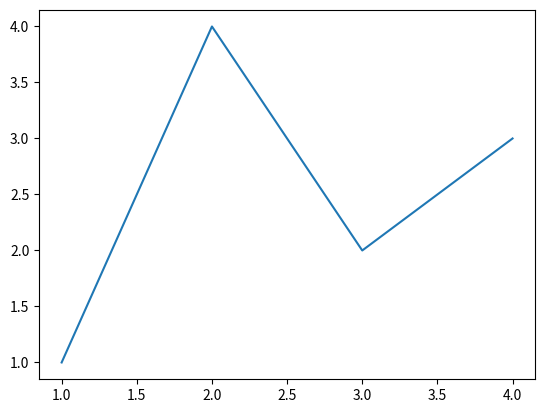
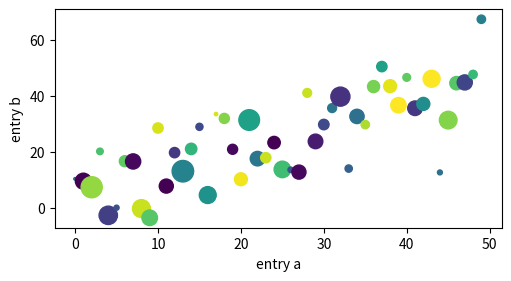
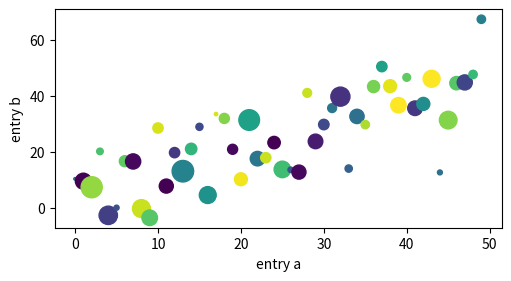
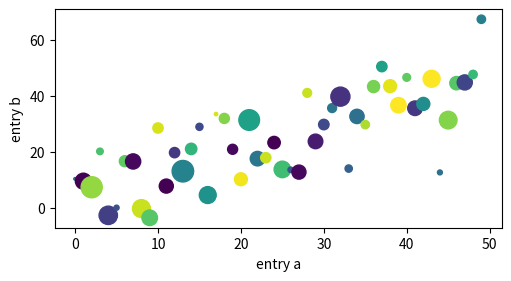
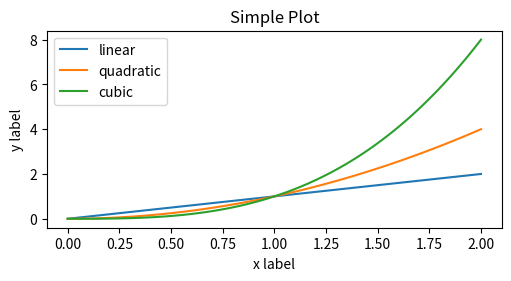
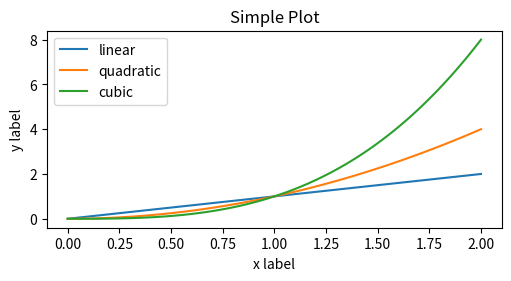
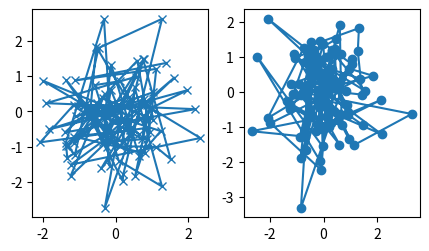
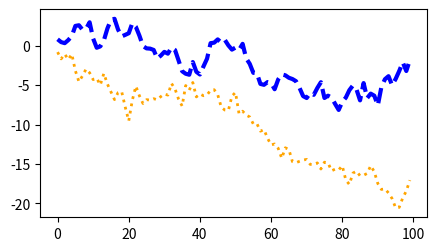
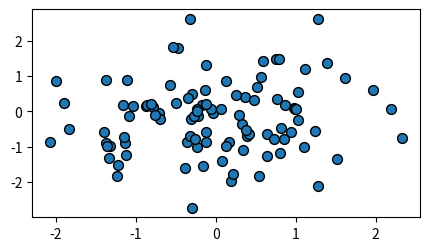
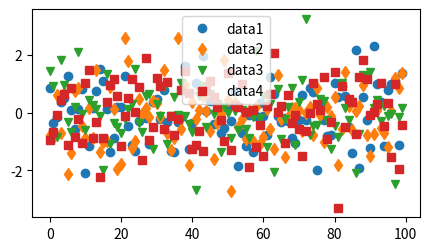
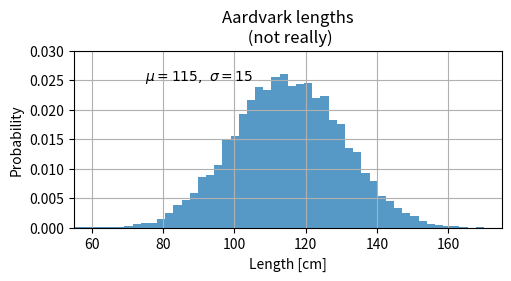
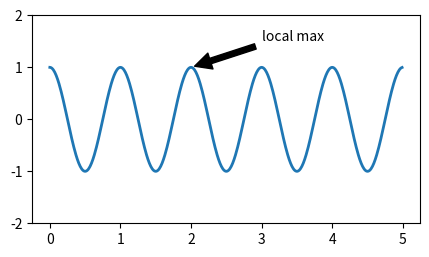
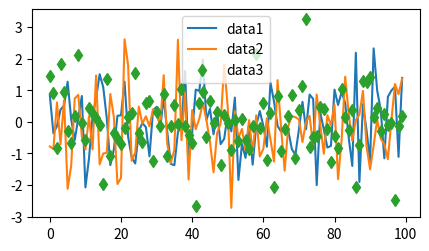
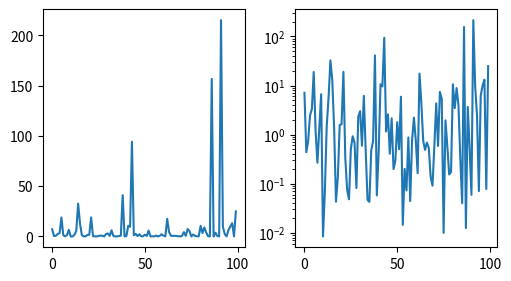
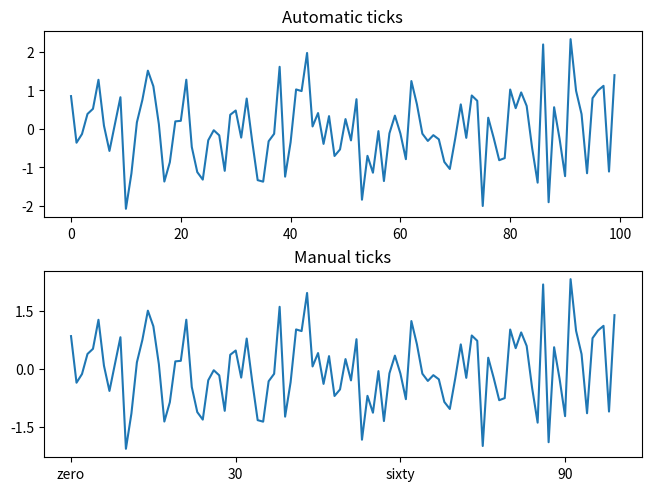
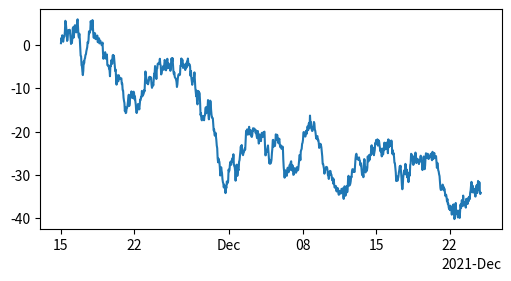

Reproduce these figures in Python, in order.
#!/usr/bin/env python
# coding: utf-8

# 
# # Basic Usage
# 
# This tutorial covers some basic usage patterns and best practices to
# help you get started with Matplotlib.
# 

# In[1]:


get_ipython().run_line_magic('matplotlib', 'inline')
import matplotlib as mpl
import matplotlib.pyplot as plt
import numpy as np
import pandas as pd


# ## A simple example

# * 先快速畫一張圖，再來講內容：

# In[2]:


fig, ax = plt.subplots()  # Create a figure containing a single axes.
ax.plot([1, 2, 3, 4], 
        [1, 4, 2, 3]);  # Plot some data on the axes.


# ## 圖形各 component 圖解

# ![](figures/anatomy.webp)

# * 來定義一下 matplotlib 的幾個名詞：  
#   * `axis`: 一個軸，是一個物件，裡面設定了 scale, limits, generate ticks(刻度) and ticklabel。tickable的文字style是由 `Formatter` 這個物件來控制，tick的位置是由 `Locator` 這個ojbect來控制  
#   * `Artist`: 所有你在一張圖上看到的東西，都被稱為 artist (我想，他叫 artist 的原因，是因為你可以做 styling)，包括Text objects, Line2D objects, collections objects, Patch objects, etc. When the Figure is rendered, all of the Artists are drawn to the canvas. Most Artists are tied to an Axes; such an Artist cannot be shared by multiple Axes, or moved from one to another.  
#   * `axes`: axes是axis的複數，所以2個axis(x,y)畫出的圖的圖，就是一個axes。3個axis(x,y,z)畫出的圖，也是一個axes。所以 axes 你可以想成實際畫出的那個圖，這也是為啥後面在畫圖時，都是用 `ax.*()` 的 method，例如 `ax.plot()`. 
#   * `Figures`: 拿來做畫的那個彈出視窗(or jupyter widgets, etc)，就叫 figures。一個figures裡面，可以包含多個 axes。(因為你可以開一個繪圖視窗後，用subplot把一張2d的圖+一張3d的圖放在一起)。

# ## 畫圖的 inputs
# 
# 
# 

# * 可以接受的 input 包括：  
#   * `numpy.array`. 
#   * `pandas.DataFrame`: 欄位名稱用字串, 後面要加上 `data = ` 這個參數，把 DataFrame 放入  
#   * `dict`: 欄位名稱用字串, 後面要加上 `data = ` 這個參數，把 dictinoary 放入

# In[ ]:





# In[3]:


# numpy.array objects
np.random.seed(19680801)  # seed the random number generator.
a = np.arange(50)
b = a + 10 * np.random.randn(50)
c = np.random.randint(0, 50, 50)
d = np.abs(np.random.randn(50)) * 100

fig, ax = plt.subplots(figsize=(5, 2.7), layout='constrained')
ax.scatter(a, b, c=c, s=d)
ax.set_xlabel('entry a')
ax.set_ylabel('entry b');


# In[4]:


# dictionary
my_dict = {
    "a": a,
    "b": b,
    "c": c,
    "d": d
}
fig, ax = plt.subplots(figsize=(5, 2.7), layout='constrained')
ax.scatter('a', 'b', c='c', s='d', data=my_dict)
ax.set_xlabel('entry a')
ax.set_ylabel('entry b');


# In[5]:


# pandas.DataFrame
my_df = pd.DataFrame(my_dict)
fig, ax = plt.subplots(figsize=(5, 2.7), layout='constrained')
ax.scatter('a', 'b', c='c', s='d', data=my_df)
ax.set_xlabel('entry a')
ax.set_ylabel('entry b');


# 
# ## Coding styles
# 
# ### The object-oriented and the pyplot interfaces
# 
# As noted above, there are essentially two ways to use Matplotlib:
# 
# - Explicitly create Figures and Axes, and call methods on them (the
#   "object-oriented (OO) style").
# - Rely on pyplot to automatically create and manage the Figures and Axes, and
#   use pyplot functions for plotting.
# 
# So one can use the OO-style
# 
# 

# In[ ]:





# In[ ]:





# In[6]:


x = np.linspace(0, 2, 100)  # Sample data.

# Note that even in the OO-style, we use `.pyplot.figure` to create the Figure.
fig, ax = plt.subplots(figsize=(5, 2.7), layout='constrained')
ax.plot(x, x, label='linear')  # Plot some data on the axes.
ax.plot(x, x**2, label='quadratic')  # Plot more data on the axes...
ax.plot(x, x**3, label='cubic')  # ... and some more.
ax.set_xlabel('x label')  # Add an x-label to the axes.
ax.set_ylabel('y label')  # Add a y-label to the axes.
ax.set_title("Simple Plot")  # Add a title to the axes.
ax.legend();  # Add a legend.


# or the pyplot-style:
# 
# 

# In[7]:


x = np.linspace(0, 2, 100)  # Sample data.

plt.figure(figsize=(5, 2.7), layout='constrained')
plt.plot(x, x, label='linear')  # Plot some data on the (implicit) axes.
plt.plot(x, x**2, label='quadratic')  # etc.
plt.plot(x, x**3, label='cubic')
plt.xlabel('x label')
plt.ylabel('y label')
plt.title("Simple Plot")
plt.legend();


# (In addition, there is a third approach, for the case when embedding
# Matplotlib in a GUI application, which completely drops pyplot, even for
# figure creation. See the corresponding section in the gallery for more info:
# `user_interfaces`.)
# 
# Matplotlib's documentation and examples use both the OO and the pyplot
# styles. In general, we suggest using the OO style, particularly for
# complicated plots, and functions and scripts that are intended to be reused
# as part of a larger project. However, the pyplot style can be very convenient
# for quick interactive work.
# 
# <div class="alert alert-info"><h4>Note</h4><p>You may find older examples that use the ``pylab`` interface,
#    via ``from pylab import *``. This approach is strongly deprecated.</p></div>
# 
# ### Making a helper functions
# 
# If you need to make the same plots over and over again with different data
# sets, or want to easily wrap Matplotlib methods, use the recommended
# signature function below.
# 
# 

# In[8]:


def my_plotter(ax, data1, data2, param_dict):
    """
    A helper function to make a graph.
    """
    out = ax.plot(data1, data2, **param_dict)
    return out


# which you would then use twice to populate two subplots:
# 
# 

# In[9]:


data1, data2, data3, data4 = np.random.randn(4, 100)  # make 4 random data sets
fig, (ax1, ax2) = plt.subplots(1, 2, figsize=(5, 2.7))
my_plotter(ax1, data1, data2, {'marker': 'x'})
my_plotter(ax2, data3, data4, {'marker': 'o'});


# Note that if you want to install these as a python package, or any other
# customizations you could use one of the many templates on the web;
# Matplotlib has one at `mpl-cookiecutter
# <https://github.com/matplotlib/matplotlib-extension-cookiecutter>`_
# 
# 
# ## Styling Artists
# 
# Most plotting methods have styling options for the Artists, accessible either
# when a plotting method is called, or from a "setter" on the Artist.  In the
# plot below we manually set the *color*, *linewidth*, and *linestyle* of the
# Artists created by `~.Axes.plot`, and we set the linestyle of the second line
# after the fact with `~.Line2D.set_linestyle`.
# 
# 

# In[10]:


fig, ax = plt.subplots(figsize=(5, 2.7))
x = np.arange(len(data1))
ax.plot(x, np.cumsum(data1), color='blue', linewidth=3, linestyle='--')
l, = ax.plot(x, np.cumsum(data2), color='orange', linewidth=2)
l.set_linestyle(':');


# ### Colors
# 
# Matplotlib has a very flexible array of colors that are accepted for most
# Artists; see the :doc:`colors tutorial </tutorials/colors/colors>` for a
# list of specifications. Some Artists will take multiple colors.  i.e. for
# a `~.Axes.scatter` plot, the edge of the markers can be different colors
# from the interior:
# 
# 

# In[11]:


fig, ax = plt.subplots(figsize=(5, 2.7))
ax.scatter(data1, data2, s=50, facecolor='C0', edgecolor='k');


# ### Linewidths, linestyles, and markersizes
# 
# Line widths are typically in typographic points (1 pt = 1/72 inch) and
# available for Artists that have stroked lines.  Similarly, stroked lines
# can have a linestyle.  See the :doc:`linestyles example
# </gallery/lines_bars_and_markers/linestyles>`.
# 
# Marker size depends on the method being used.  `~.Axes.plot` specifies
# markersize in points, and is generally the "diameter" or width of the
# marker.  `~.Axes.scatter` specifies markersize as approximately
# proportional to the visual area of the marker.  There is an array of
# markerstyles available as string codes (see :mod:`~.matplotlib.markers`), or
# users can define their own `~.MarkerStyle` (see
# :doc:`/gallery/lines_bars_and_markers/marker_reference`):
# 
# 

# In[12]:


fig, ax = plt.subplots(figsize=(5, 2.7))
ax.plot(data1, 'o', label='data1')
ax.plot(data2, 'd', label='data2')
ax.plot(data3, 'v', label='data3')
ax.plot(data4, 's', label='data4')
ax.legend();


# ## Labelling plots
# 
# ### Axes labels and text
# 
# `~.Axes.set_xlabel`, `~.Axes.set_ylabel`, and `~.Axes.set_title` are used to
# add text in the indicated locations (see :doc:`/tutorials/text/text_intro`
# for more discussion).  Text can also be directly added to plots using
# `~.Axes.text`:
# 
# 

# In[13]:


mu, sigma = 115, 15
x = mu + sigma * np.random.randn(10000)
fig, ax = plt.subplots(figsize=(5, 2.7), layout='constrained')
# the histogram of the data
n, bins, patches = ax.hist(x, 50, density=1, facecolor='C0', alpha=0.75)

ax.set_xlabel('Length [cm]')
ax.set_ylabel('Probability')
ax.set_title('Aardvark lengths\n (not really)')
ax.text(75, .025, r'$\mu=115,\ \sigma=15$')
ax.axis([55, 175, 0, 0.03])
ax.grid(True);


# All of the `~.Axes.text` functions return a `matplotlib.text.Text`
# instance.  Just as with lines above, you can customize the properties by
# passing keyword arguments into the text functions::
# 
#   t = ax.set_xlabel('my data', fontsize=14, color='red')
# 
# These properties are covered in more detail in
# :doc:`/tutorials/text/text_props`.
# 
# ### Using mathematical expressions in text
# 
# Matplotlib accepts TeX equation expressions in any text expression.
# For example to write the expression $\sigma_i=15$ in the title,
# you can write a TeX expression surrounded by dollar signs::
# 
#     ax.set_title(r'$\sigma_i=15$')
# 
# where the ``r`` preceding the title string signifies that the string is a
# *raw* string and not to treat backslashes as python escapes.
# Matplotlib has a built-in TeX expression parser and
# layout engine, and ships its own math fonts – for details see
# :doc:`/tutorials/text/mathtext`.  You can also use LaTeX directly to format
# your text and incorporate the output directly into your display figures or
# saved postscript – see :doc:`/tutorials/text/usetex`.
# 
# ### Annotations
# 
# We can also annotate points on a plot, often by connecting an arrow pointing
# to *xy*, to a piece of text at *xytext*:
# 
# 

# In[14]:


fig, ax = plt.subplots(figsize=(5, 2.7))

t = np.arange(0.0, 5.0, 0.01)
s = np.cos(2 * np.pi * t)
line, = ax.plot(t, s, lw=2)

ax.annotate('local max', xy=(2, 1), xytext=(3, 1.5),
            arrowprops=dict(facecolor='black', shrink=0.05))

ax.set_ylim(-2, 2);


# In this basic example, both *xy* and *xytext* are in data coordinates.
# There are a variety of other coordinate systems one can choose -- see
# `annotations-tutorial` and `plotting-guide-annotation` for
# details.  More examples also can be found in
# :doc:`/gallery/text_labels_and_annotations/annotation_demo`.
# 
# ### Legends
# 
# Often we want to identify lines or markers with a `.Axes.legend`:
# 
# 

# In[15]:


fig, ax = plt.subplots(figsize=(5, 2.7))
ax.plot(np.arange(len(data1)), data1, label='data1')
ax.plot(np.arange(len(data2)), data2, label='data2')
ax.plot(np.arange(len(data3)), data3, 'd', label='data3')
ax.legend();


# Legends in Matplotlib are quite flexible in layout, placement, and what
# Artists they can represent. They are discussed in detail in
# :doc:`/tutorials/intermediate/legend_guide`.
# 
# ## Axis scales and ticks
# 
# Each Axes has two (or three) `~.axis.Axis` objects representing the x- and
# y-axis. These control the *scale* of the Axis, the tick *locators* and the
# tick *formatters*. Additional Axes can be attached to display further Axis
# objects.
# 
# ### Scales
# 
# In addition to the linear scale, Matplotlib supplies non-linear scales,
# such as a log-scale.  Since log-scales are used so much there are also
# direct methods like `~.Axes.loglog`, `~.Axes.semilogx`, and
# `~.Axes.semilogy`.  There are a number of scales (see
# :doc:`/gallery/scales/scales` for other examples).  Here we set the scale
# manually:
# 
# 

# In[16]:


fig, axs = plt.subplots(1, 2, figsize=(5, 2.7), layout='constrained')
xdata = np.arange(len(data1))  # make an ordinal for this
data = 10**data1
axs[0].plot(xdata, data)

axs[1].set_yscale('log')
axs[1].plot(xdata, data);


# The scale sets the mapping from data values to spacing along the Axis. This
# happens in both directions, and gets combined into a *transform*, which
# is the way that Matplotlib maps from data coordinates to Axes, Figure, or
# screen coordinates.  See :doc:`/tutorials/advanced/transforms_tutorial`.
# 
# ### Tick locators and formatters
# 
# Each Axis has a tick *locator* and *formatter* that choose where along the
# Axis objects to put tick marks.  A simple interface to this is
# `~.Axes.set_xticks`:
# 
# 

# In[17]:


fig, axs = plt.subplots(2, 1, layout='constrained')
axs[0].plot(xdata, data1)
axs[0].set_title('Automatic ticks')

axs[1].plot(xdata, data1)
axs[1].set_xticks(np.arange(0, 100, 30), ['zero', '30', 'sixty', '90'])
axs[1].set_yticks([-1.5, 0, 1.5])  # note that we don't need to specify labels
axs[1].set_title('Manual ticks');


# Different scales can have different locators and formatters; for instance
# the log-scale above uses `~.LogLocator` and `~.LogFormatter`. See
# :doc:`/gallery/ticks/tick-locators` and
# :doc:`/gallery/ticks/tick-formatters` for other formatters and
# locators and information for writing your own.
# 
# ### Plotting dates and strings
# 
# Matplotlib can handle plotting arrays of dates and arrays of strings, as
# well as floating point numbers.  These get special locators and formatters
# as appropriate.  For dates:
# 
# 

# In[18]:


fig, ax = plt.subplots(figsize=(5, 2.7), layout='constrained')
dates = np.arange(np.datetime64('2021-11-15'), np.datetime64('2021-12-25'),
                  np.timedelta64(1, 'h'))
data = np.cumsum(np.random.randn(len(dates)))
ax.plot(dates, data)
cdf = mpl.dates.ConciseDateFormatter(ax.xaxis.get_major_locator())
ax.xaxis.set_major_formatter(cdf);


# For more information see the date examples
# (e.g. :doc:`/gallery/text_labels_and_annotations/date`)
# 
# For strings, we get categorical plotting (see:
# :doc:`/gallery/lines_bars_and_markers/categorical_variables`).
# 
# 

# In[19]:


fig, ax = plt.subplots(figsize=(5, 2.7), layout='constrained')
categories = ['turnips', 'rutabaga', 'cucumber', 'pumpkins']

ax.bar(categories, np.random.rand(len(categories)));


# One caveat about categorical plotting is that some methods of parsing
# text files return a list of strings, even if the strings all represent
# numbers or dates.  If you pass 1000 strings, Matplotlib will think you
# meant 1000 categories and will add 1000 ticks to your plot!
# 
# 
# ### Additional Axis objects
# 
# Plotting data of different magnitude in one chart may require
# an additional y-axis. Such an Axis can be created by using
# `~.Axes.twinx` to add a new Axes with an invisible x-axis and a y-axis
# positioned at the right (analogously for `~.Axes.twiny`). See
# :doc:`/gallery/subplots_axes_and_figures/two_scales` for another example.
# 
# Similarly, you can add a `~.Axes.secondary_xaxis` or
# `~.Axes.secondary_yaxis` having a different scale than the main Axis to
# represent the data in different scales or units. See
# :doc:`/gallery/subplots_axes_and_figures/secondary_axis` for further
# examples.
# 
# 

# In[20]:


fig, (ax1, ax3) = plt.subplots(1, 2, figsize=(8, 2.7), layout='constrained')
l1, = ax1.plot(t, s)
ax2 = ax1.twinx()
l2, = ax2.plot(t, range(len(t)), 'C1')
ax2.legend([l1, l2], ['Sine (left)', 'Straight (right)'])

ax3.plot(t, s)
ax3.set_xlabel('Angle [°]')
ax4 = ax3.secondary_xaxis('top', functions=(np.rad2deg, np.deg2rad))
ax4.set_xlabel('Angle [rad]')


# ## Color mapped data
# 
# Often we want to have a third dimension in a plot represented by a colors in
# a colormap. Matplotlib has a number of plot types that do this:
# 
# 

# In[21]:


X, Y = np.meshgrid(np.linspace(-3, 3, 128), np.linspace(-3, 3, 128))
Z = (1 - X/2 + X**5 + Y**3) * np.exp(-X**2 - Y**2)

fig, axs = plt.subplots(2, 2, layout='constrained')
pc = axs[0, 0].pcolormesh(X, Y, Z, vmin=-1, vmax=1, cmap='RdBu_r')
fig.colorbar(pc, ax=axs[0, 0])
axs[0, 0].set_title('pcolormesh()')

co = axs[0, 1].contourf(X, Y, Z, levels=np.linspace(-1.25, 1.25, 11))
fig.colorbar(co, ax=axs[0, 1])
axs[0, 1].set_title('contourf()')

pc = axs[1, 0].imshow(Z**2 * 100, cmap='plasma',
                          norm=mpl.colors.LogNorm(vmin=0.01, vmax=100))
fig.colorbar(pc, ax=axs[1, 0], extend='both')
axs[1, 0].set_title('imshow() with LogNorm()')

pc = axs[1, 1].scatter(data1, data2, c=data3, cmap='RdBu_r')
fig.colorbar(pc, ax=axs[1, 1], extend='both')
axs[1, 1].set_title('scatter()');


# ### Colormaps
# 
# These are all examples of Artists that derive from  `~.ScalarMappable`
# objects.  They all can set a linear mapping between *vmin* and *vmax* into
# the colormap specified by *cmap*.  Matplotlib has many colormaps to choose
# from (:doc:`/tutorials/colors/colormaps`) you can make your
# own (:doc:`/tutorials/colors/colormap-manipulation`) or download as
# `third-party packages
# <https://matplotlib.org/mpl-third-party/#colormaps-and-styles>`_.
# 
# ### Normalizations
# 
# Sometimes we want a non-linear mapping of the data to the colormap, as
# in the ``LogNorm`` example above.  We do this by supplying the
# ScalarMappable with the *norm* argument instead of *vmin* and *vmax*.
# More normalizations are shown at :doc:`/tutorials/colors/colormapnorms`.
# 
# ### Colorbars
# 
# Adding a `~.Figure.colorbar` gives a key to relate the color back to the
# underlying data. Colorbars are figure-level Artists, and are attached to
# a ScalarMappable (where they get their information about the norm and
# colormap) and usually steal space from a parent Axes.  Placement of
# colorbars can be complex: see
# :doc:`/gallery/subplots_axes_and_figures/colorbar_placement` for
# details.  You can also change the appearance of colorbars with the
# *extend* keyword to add arrows to the ends, and *shrink* and *aspect* to
# control the size.  Finally, the colorbar will have default locators
# and formatters appropriate to the norm.  These can be changed as for
# other Axis objects.
# 
# 
# ## Working with multiple Figures and Axes
# 
# You can open multiple Figures with multiple calls to
# ``fig = plt.figure()`` or ``fig2, ax = plt.subplots()``.  By keeping the
# object references you can add Artists to either Figure.
# 
# Multiple Axes can be added a number of ways, but the most basic is
# ``plt.subplots()`` as used above.  One can achieve more complex layouts,
# with Axes objects spanning columns or rows, using `~.pyplot.subplot_mosaic`.
# 
# 

# In[22]:


fig, axd = plt.subplot_mosaic([['upleft', 'right'],
                               ['lowleft', 'right']], layout='constrained')
axd['upleft'].set_title('upleft')
axd['lowleft'].set_title('lowleft')
axd['right'].set_title('right');


# Matplotlib has quite sophisticated tools for arranging Axes: See
# :doc:`/tutorials/intermediate/arranging_axes` and
# :doc:`/tutorials/provisional/mosaic`.
# 
# 
# ## More reading
# 
# For more plot types see :doc:`Plot types </plot_types/index>` and the
# :doc:`API reference </api/index>`, in particlar the
# :doc:`Axes API </api/axes_api>`.
# 
# 
